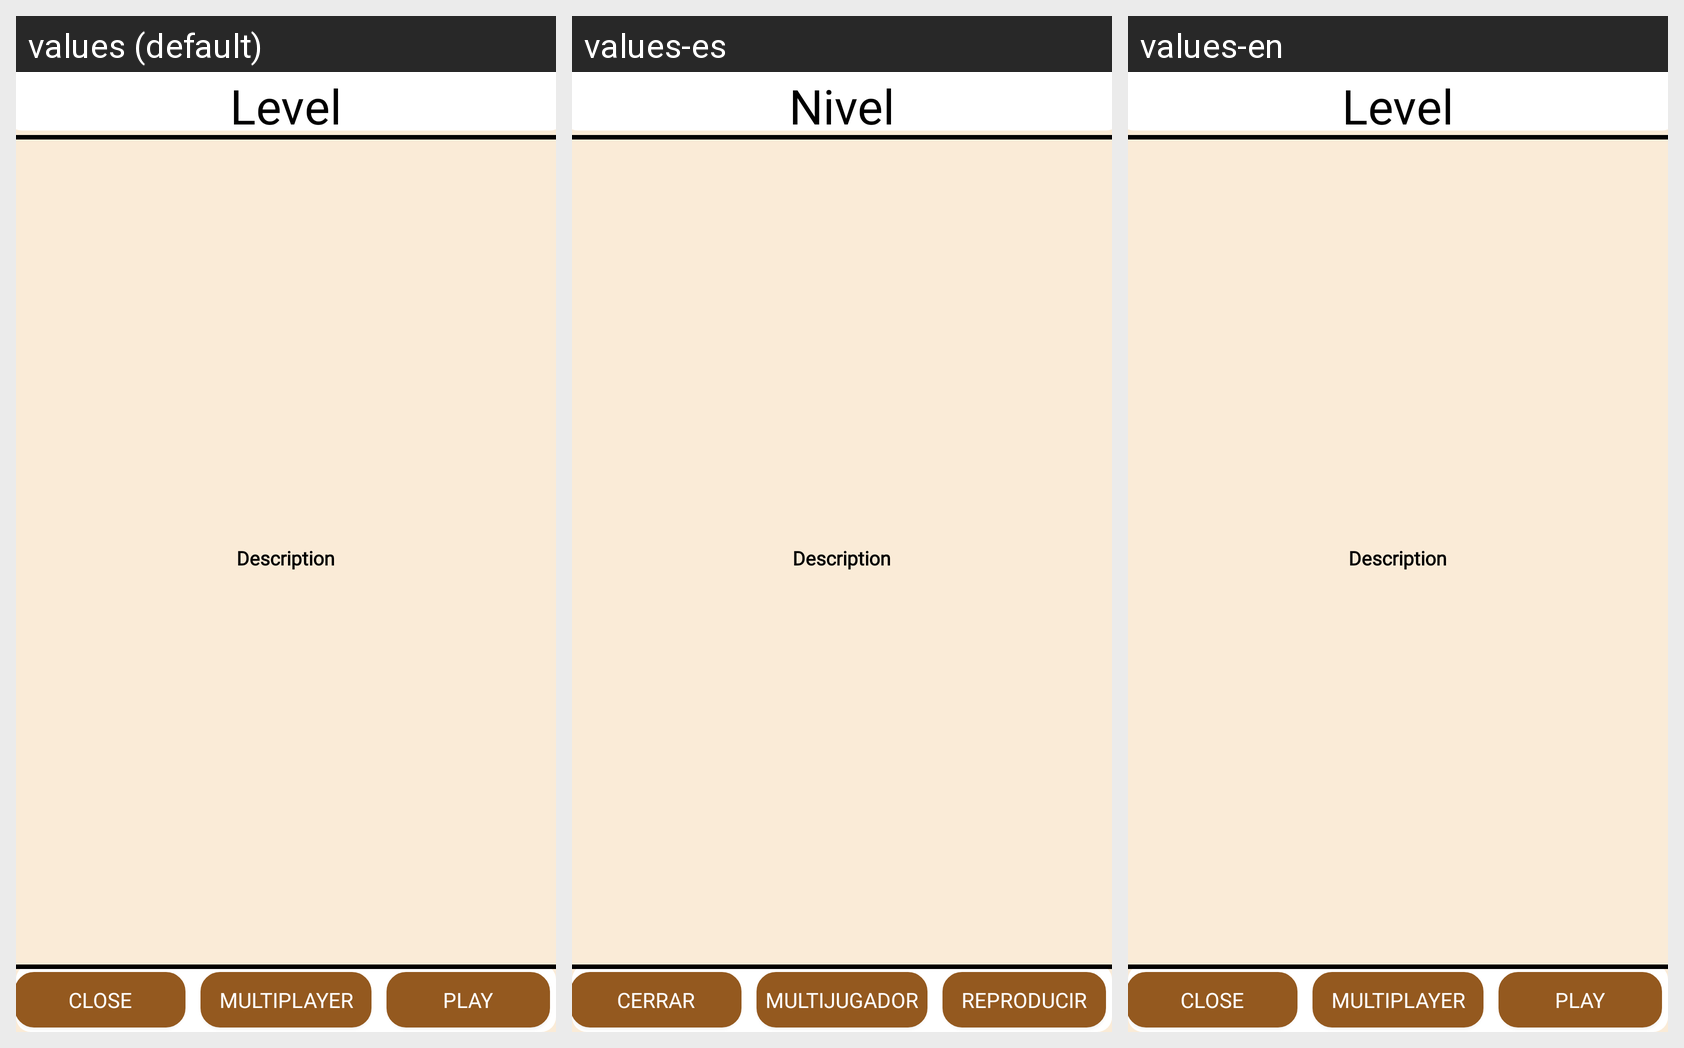

The same Android screen rendered under several of its app's locales, left to right. List the strings drawn on it with the default value and each locale's translation.
Android screen res/layout/fragment_train.xml rendered under 3 locales, left to right: values (default), values-es, values-en. Device: Nexus 5 (rendered at 1080×1920; each locale shown at half size, 540×960, under a caption strip naming it); theme Theme.BladeSLayer.
Other locales in the repository, not shown: values-ja, values-ru, values-zh.
Strings drawn on this screen, with the default value and each locale's value (text and hints the layout hard-codes, and strings that could not be matched under every locale, appear in the picture but are not listed):

BUTTON_LEVEL
  values: Level
  values-es: Nivel
  values-en: Level

BUTTON_CLOSE
  values: Close
  values-es: Cerrar
  values-en: Close

BUTTON_MULTIPLAY
  values: Multiplayer
  values-es: Multijugador
  values-en: Multiplayer

BUTTON_PLAY
  values: Play
  values-es: Reproducir
  values-en: Play
